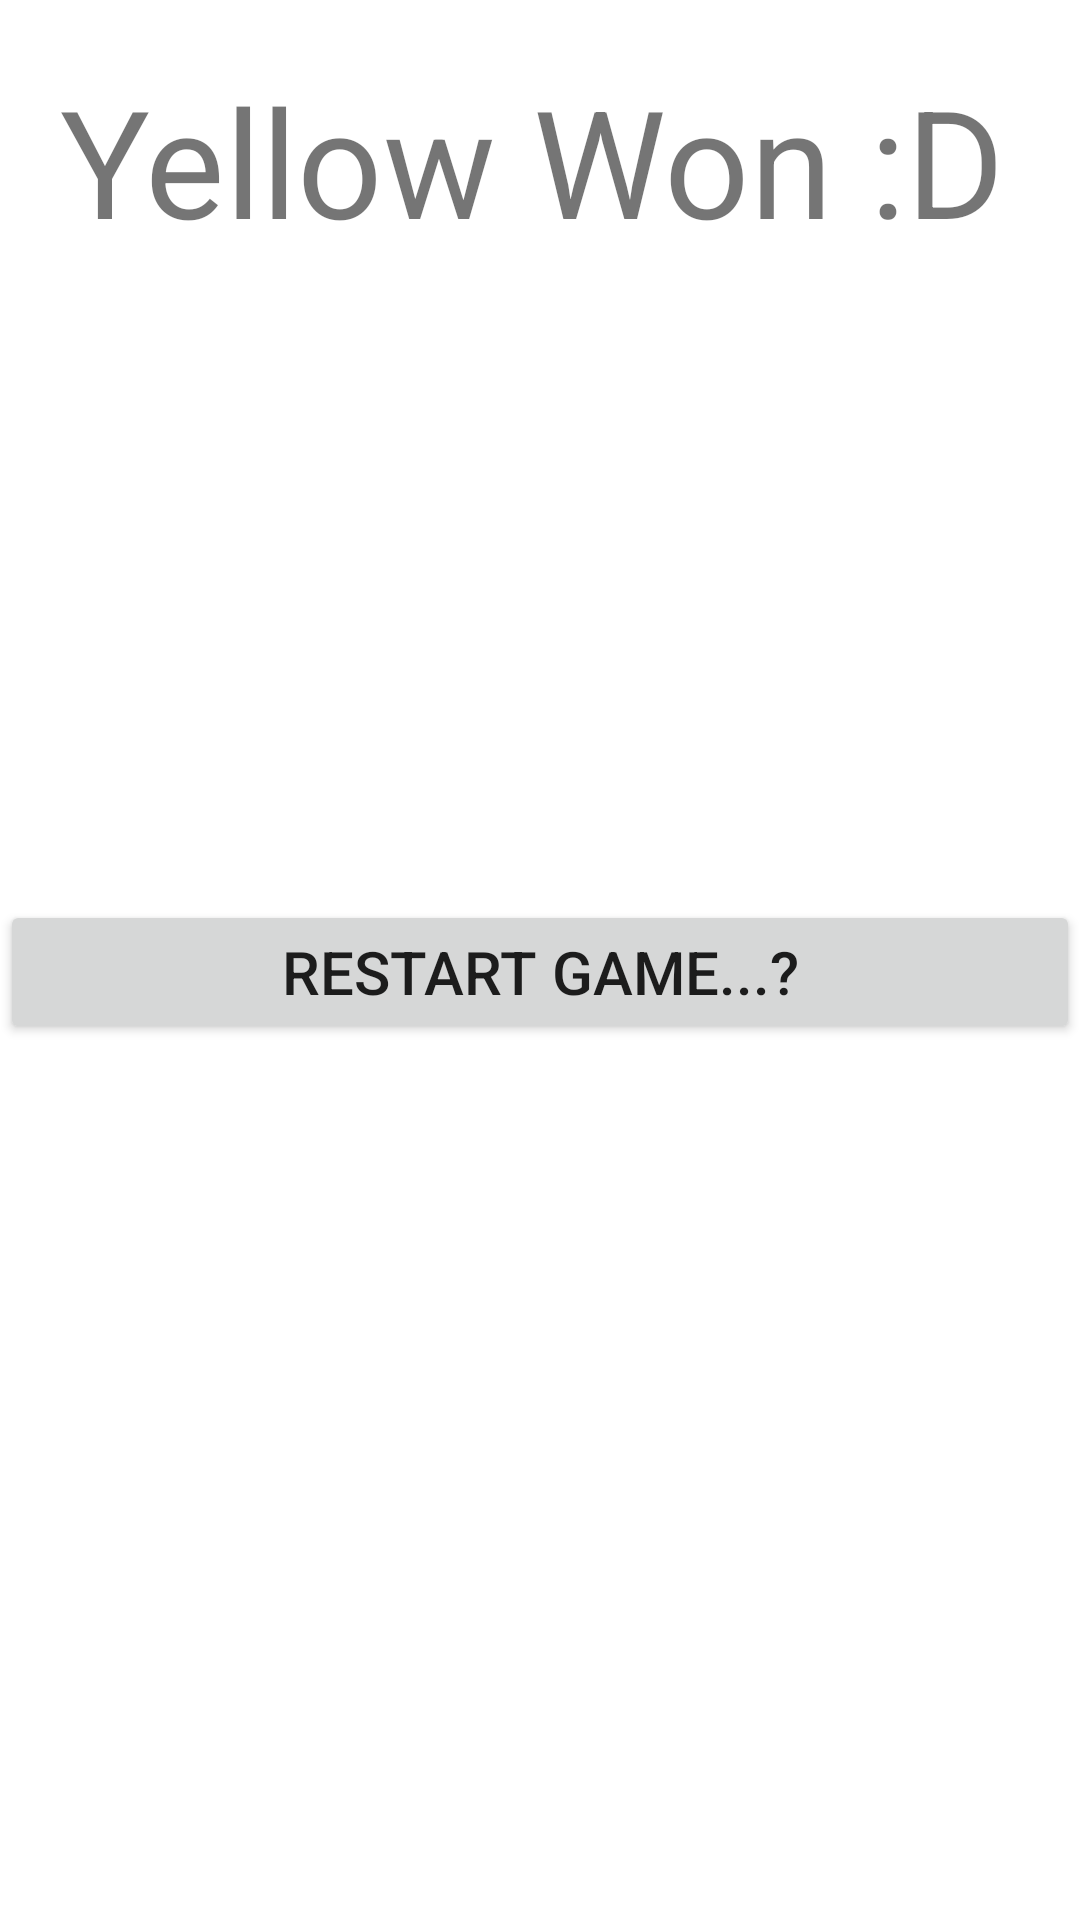

Reconstruct the res/layout file that produces this screen, plus the resources it refers to.
<!-- AndroidManifest.xml: application theme Theme.Ludo -->
<!-- res/layout/activity_game_over_yellow.xml -->
<?xml version="1.0" encoding="utf-8"?>
<RelativeLayout
    xmlns:android="http://schemas.android.com/apk/res/android"
    xmlns:tools="http://schemas.android.com/tools"
    android:layout_width="match_parent"
    android:layout_height="match_parent"
    tools:context=".GameOverYellow">

    <TextView
        android:layout_width="match_parent"
        android:layout_height="wrap_content"
        android:padding="20dp"
        android:text="Yellow Won :D"
        android:textSize="50sp"
        />
    <Button
        android:layout_width="match_parent"
        android:layout_height="wrap_content"
        android:layout_marginTop="300dp"
        android:text="Restart Game...?"
        android:textSize="20sp"
        android:onClick="over"
        />

</RelativeLayout>
<!-- resources referenced by this layout -->
<resources>
  <style name="Theme.Ludo" parent="Theme.MaterialComponents.DayNight.DarkActionBar">
      </style>
</resources>
